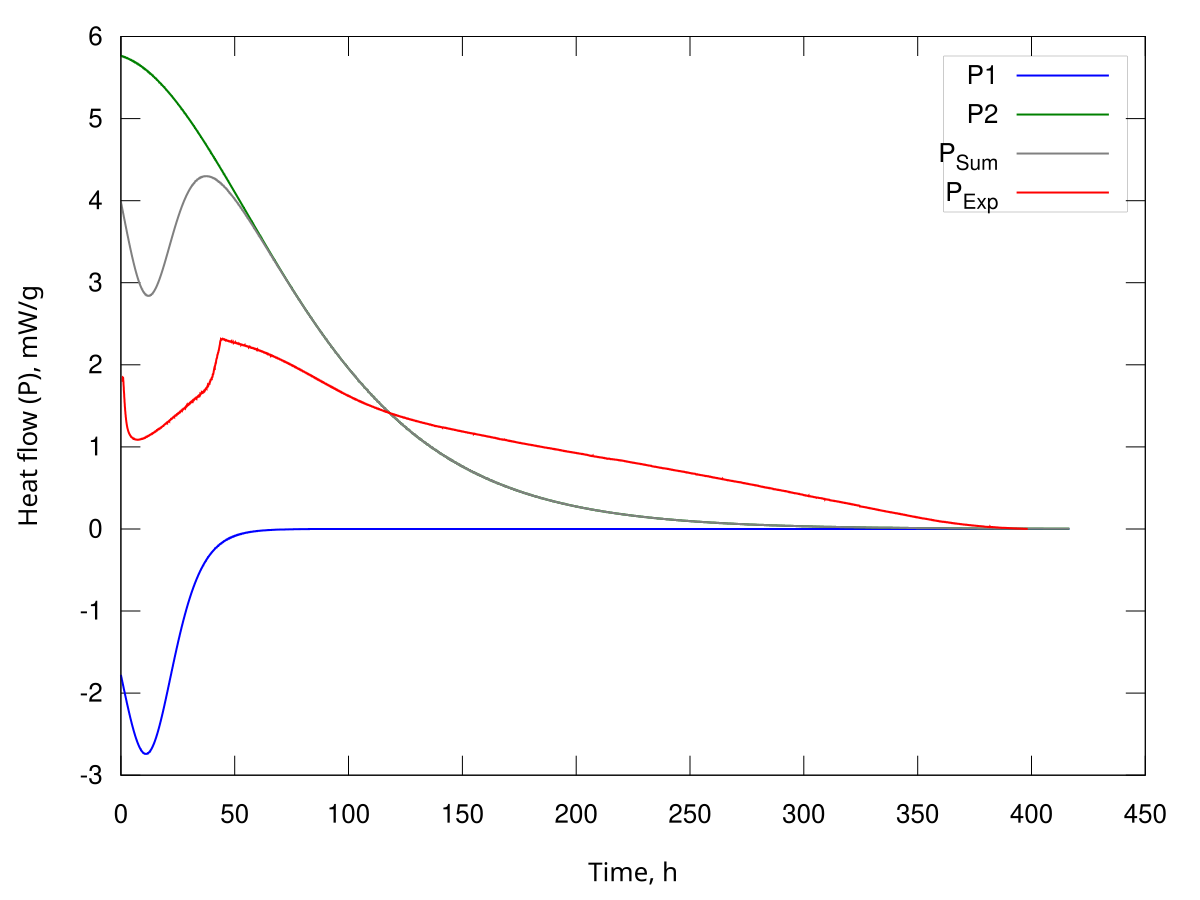

Data behind this chart, as committed beside it:
t, k1=0.975000 k2=0.098000 A01=0.003518 A02…, 0, 0, Hf1, Hf2, Hf
dt=125.000000
0.0, 0.000000, 0.000000, 0.003518, 0.003518, 0.000900, 0.004050, -0.001778, 0.005765, 0.003986
125.0, 0.000000, 0.000000, 0.003515, 0.003517, 0.000903, 0.004051, -0.001783, 0.005764, 0.003981
250.0, 0.000000, 0.000000, 0.003512, 0.003516, 0.000906, 0.004053, -0.001787, 0.005764, 0.003977
375.0, 0.000000, 0.000000, 0.003509, 0.003514, 0.000909, 0.004054, -0.001792, 0.005764, 0.003972
500.0, 0.000000, 0.000000, 0.003506, 0.003513, 0.000912, 0.004056, -0.001797, 0.005764, 0.003967
625.0, 0.000000, 0.000000, 0.003503, 0.003512, 0.000916, 0.004057, -0.001801, 0.005763, 0.003962
750.0, 0.000000, 0.000000, 0.003500, 0.003510, 0.000919, 0.004058, -0.001806, 0.005763, 0.003957
875.0, 0.000000, 0.000000, 0.003497, 0.003509, 0.000922, 0.004060, -0.001810, 0.005763, 0.003952
1000, 0.000000, 0.000000, 0.003494, 0.003507, 0.000925, 0.004061, -0.001815, 0.005762, 0.003948
1125, 0.000000, 0.000000, 0.003490, 0.003506, 0.000928, 0.004063, -0.001819, 0.005762, 0.003943
1250, 0.000000, 0.000000, 0.003487, 0.003505, 0.000931, 0.004064, -0.001824, 0.005762, 0.003938
1375, 0.000000, 0.000000, 0.003484, 0.003503, 0.000934, 0.004065, -0.001828, 0.005761, 0.003933
1500, 0.000000, 0.000000, 0.003481, 0.003502, 0.000938, 0.004067, -0.001833, 0.005761, 0.003928
1625, 0.000000, 0.000000, 0.003478, 0.003500, 0.000941, 0.004068, -0.001837, 0.005761, 0.003923
1750, 0.000000, 0.000000, 0.003475, 0.003499, 0.000944, 0.004070, -0.001842, 0.005760, 0.003918
1875, 0.000000, 0.000000, 0.003471, 0.003498, 0.000947, 0.004071, -0.001846, 0.005760, 0.003914
2000, 0.000000, 0.000000, 0.003468, 0.003496, 0.000950, 0.004072, -0.001851, 0.005760, 0.003909
2125, 0.000000, 0.000000, 0.003465, 0.003495, 0.000954, 0.004074, -0.001856, 0.005759, 0.003904
2250, 0.000000, 0.000000, 0.003462, 0.003493, 0.000957, 0.004075, -0.001860, 0.005759, 0.003899
2375, 0.000000, 0.000000, 0.003458, 0.003492, 0.000960, 0.004077, -0.001865, 0.005759, 0.003894
2500, 0.000000, 0.000000, 0.003455, 0.003491, 0.000963, 0.004078, -0.001869, 0.005758, 0.003889
2625, 0.000000, 0.000000, 0.003452, 0.003489, 0.000966, 0.004079, -0.001874, 0.005758, 0.003884
2750, 0.000000, 0.000000, 0.003449, 0.003488, 0.000970, 0.004081, -0.001878, 0.005758, 0.003880
2875, 0.000000, 0.000000, 0.003445, 0.003486, 0.000973, 0.004082, -0.001883, 0.005757, 0.003875
3000, 0.000000, 0.000000, 0.003442, 0.003485, 0.000976, 0.004083, -0.001887, 0.005757, 0.003870
3125, 0.000000, 0.000000, 0.003439, 0.003484, 0.000980, 0.004085, -0.001892, 0.005757, 0.003865
3250, 0.000000, 0.000000, 0.003436, 0.003482, 0.000983, 0.004086, -0.001896, 0.005756, 0.003860
3375, 0.000000, 0.000000, 0.003432, 0.003481, 0.000986, 0.004088, -0.001901, 0.005756, 0.003855
3500, 0.000000, 0.000000, 0.003429, 0.003479, 0.000989, 0.004089, -0.001905, 0.005756, 0.003850
3625, 0.000000, 0.000000, 0.003426, 0.003478, 0.000993, 0.004090, -0.001910, 0.005755, 0.003845
3750, 0.000000, 0.000000, 0.003422, 0.003477, 0.000996, 0.004092, -0.001914, 0.005755, 0.003841
3875, 0.000000, 0.000000, 0.003419, 0.003475, 0.000999, 0.004093, -0.001919, 0.005755, 0.003836
4000, 0.000000, 0.000000, 0.003416, 0.003474, 0.001003, 0.004095, -0.001924, 0.005754, 0.003831
4125, 0.000000, 0.000000, 0.003412, 0.003472, 0.001006, 0.004096, -0.001928, 0.005754, 0.003826
4250, 0.000000, 0.000000, 0.003409, 0.003471, 0.001009, 0.004097, -0.001933, 0.005754, 0.003821
4375, 0.000000, 0.000000, 0.003406, 0.003470, 0.001013, 0.004099, -0.001937, 0.005753, 0.003816
4500, 0.000000, 0.000000, 0.003402, 0.003468, 0.001016, 0.004100, -0.001942, 0.005753, 0.003811
4625, 0.000000, 0.000000, 0.003399, 0.003467, 0.001019, 0.004102, -0.001946, 0.005753, 0.003806
4750, 0.000000, 0.000000, 0.003396, 0.003465, 0.001023, 0.004103, -0.001951, 0.005752, 0.003802
4875, 0.000000, 0.000000, 0.003392, 0.003464, 0.001026, 0.004104, -0.001955, 0.005752, 0.003797
5000, 0.000000, 0.000000, 0.003389, 0.003463, 0.001030, 0.004106, -0.001960, 0.005751, 0.003792
5125, 0.000000, 0.000000, 0.003385, 0.003461, 0.001033, 0.004107, -0.001964, 0.005751, 0.003787
5250, 0.000000, 0.000000, 0.003382, 0.003460, 0.001036, 0.004109, -0.001969, 0.005751, 0.003782
5375, 0.000000, 0.000000, 0.003379, 0.003459, 0.001040, 0.004110, -0.001973, 0.005750, 0.003777
5500, 0.000000, 0.000000, 0.003375, 0.003457, 0.001043, 0.004111, -0.001978, 0.005750, 0.003772
5625, 0.000000, 0.000000, 0.003372, 0.003456, 0.001047, 0.004113, -0.001982, 0.005750, 0.003768
5750, 0.000000, 0.000000, 0.003368, 0.003454, 0.001050, 0.004114, -0.001987, 0.005749, 0.003763
5875, 0.000000, 0.000000, 0.003365, 0.003453, 0.001054, 0.004116, -0.001991, 0.005749, 0.003758
6000, 0.000000, 0.000000, 0.003361, 0.003452, 0.001057, 0.004117, -0.001996, 0.005749, 0.003753
6125, 0.000000, 0.000000, 0.003358, 0.003450, 0.001061, 0.004118, -0.002000, 0.005748, 0.003748
6250, 0.000000, 0.000000, 0.003354, 0.003449, 0.001064, 0.004120, -0.002004, 0.005748, 0.003743
6375, 0.000000, 0.000000, 0.003351, 0.003447, 0.001067, 0.004121, -0.002009, 0.005747, 0.003738
6500, 0.000000, 0.000000, 0.003348, 0.003446, 0.001071, 0.004123, -0.002013, 0.005747, 0.003734
6625, 0.000000, 0.000000, 0.003344, 0.003445, 0.001074, 0.004124, -0.002018, 0.005747, 0.003729
6750, 0.000000, 0.000000, 0.003341, 0.003443, 0.001078, 0.004125, -0.002022, 0.005746, 0.003724
6875, 0.000000, 0.000000, 0.003337, 0.003442, 0.001081, 0.004127, -0.002027, 0.005746, 0.003719
7000, 0.000000, 0.000000, 0.003333, 0.003440, 0.001085, 0.004128, -0.002031, 0.005745, 0.003714
7125, 0.000000, 0.000000, 0.003330, 0.003439, 0.001089, 0.004129, -0.002036, 0.005745, 0.003709
7250, 0.000000, 0.000000, 0.003326, 0.003438, 0.001092, 0.004131, -0.002040, 0.005745, 0.003705
... 11,941 more rows
